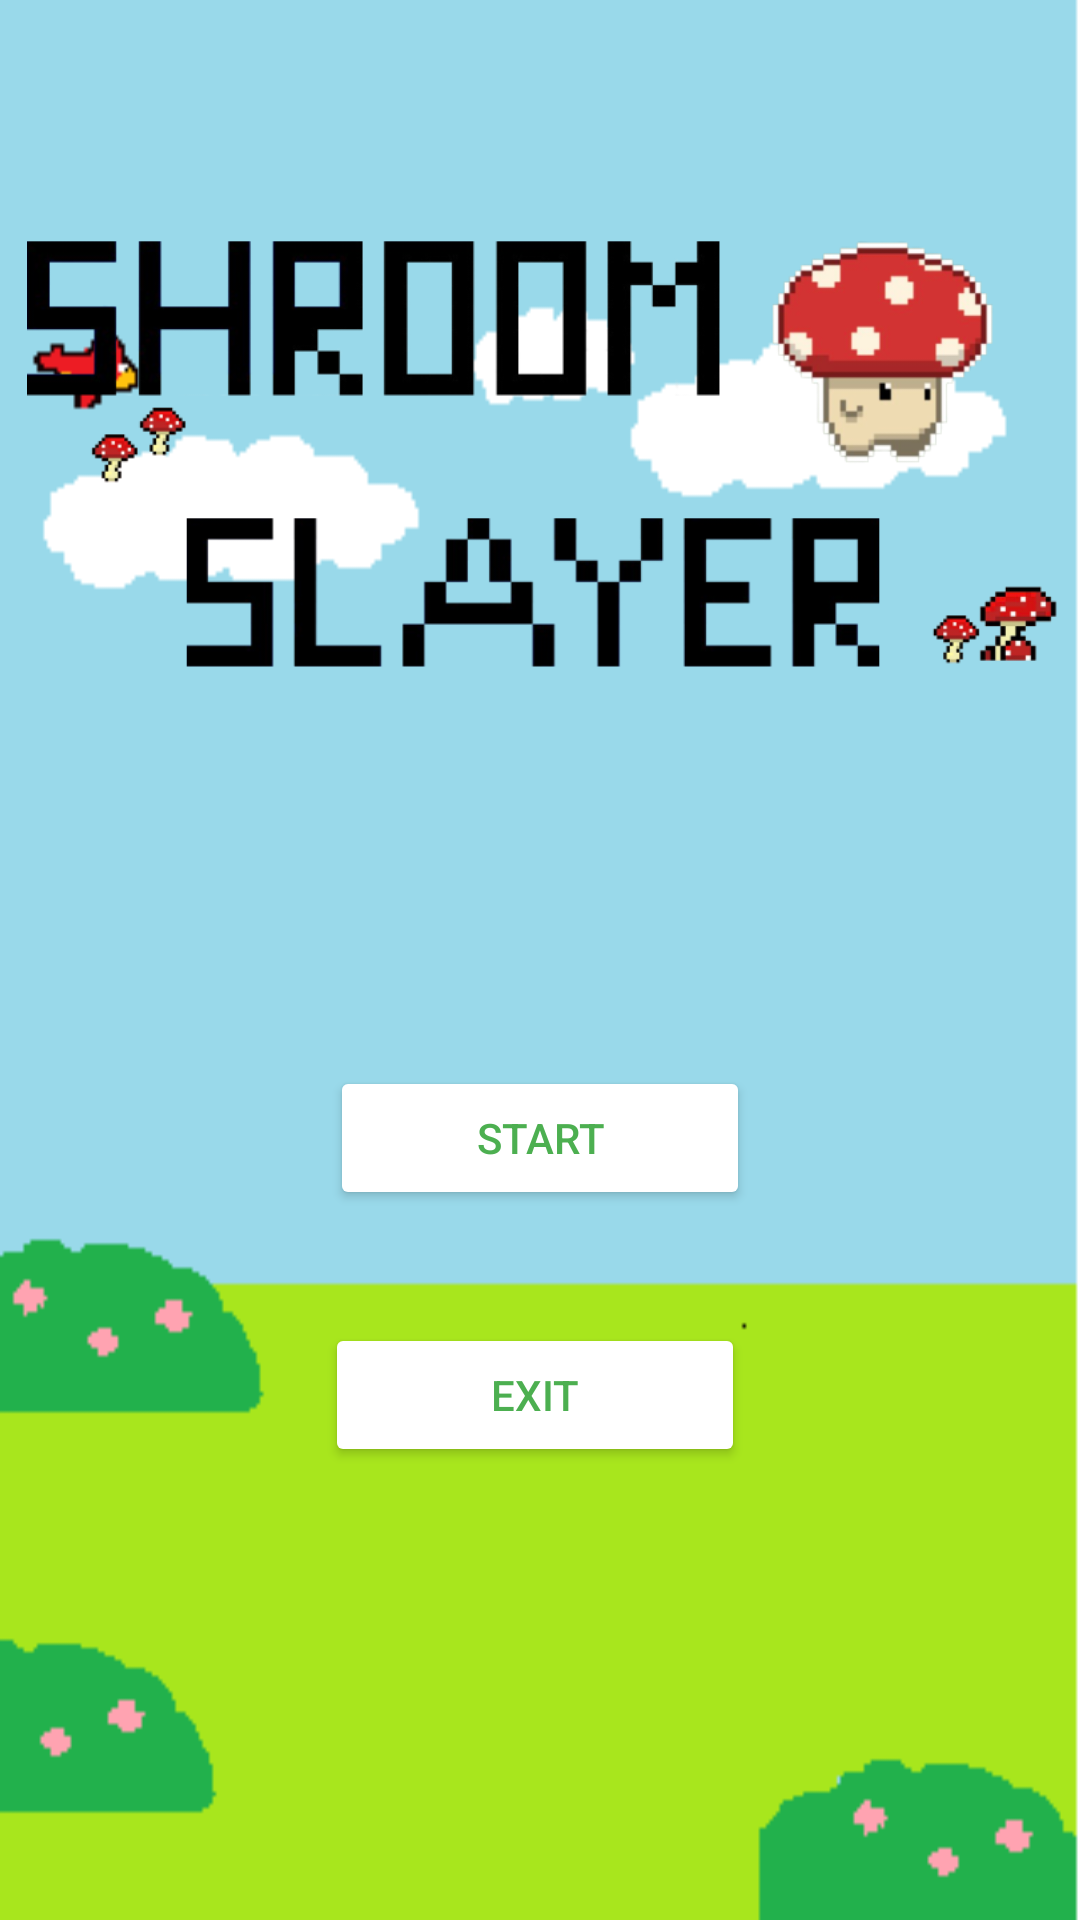

Android layout source for this screen:
<!-- AndroidManifest.xml: application theme Theme.Team1Game -->
<!-- res/layout/activity_main.xml -->
<androidx.constraintlayout.widget.ConstraintLayout xmlns:android="http://schemas.android.com/apk/res/android"
    xmlns:app="http://schemas.android.com/apk/res-auto"
    xmlns:tools="http://schemas.android.com/tools"
    android:layout_width="match_parent"
    android:layout_height="match_parent"
    android:background="@drawable/screen1">

    <Button
        android:id="@+id/startButton"
        android:layout_width="140dp"
        android:layout_height="wrap_content"
        android:text="Start"
        android:backgroundTint="#ffffff"
        android:textColor="#4CAF50"
        app:layout_constraintBottom_toBottomOf="parent"
        app:layout_constraintEnd_toEndOf="parent"
        app:layout_constraintStart_toStartOf="parent"
        app:layout_constraintTop_toTopOf="parent"
        app:layout_constraintVertical_bias="0.6" />

    <Button
        android:id="@+id/quitButton"
        android:layout_width="140dp"
        android:layout_height="wrap_content"
        android:backgroundTint="#ffffff"
        android:text="Exit"
        android:textColor="#4CAF50"
        app:layout_constraintBottom_toBottomOf="parent"
        app:layout_constraintEnd_toEndOf="parent"
        app:layout_constraintHorizontal_bias="0.493"
        app:layout_constraintStart_toStartOf="parent"
        app:layout_constraintTop_toBottomOf="@+id/startButton"
        app:layout_constraintVertical_bias="0.2" />

    <ImageView
        android:id="@+id/imageView4"
        android:layout_width="348dp"
        android:layout_height="294dp"
        app:layout_constraintEnd_toEndOf="parent"
        app:layout_constraintHorizontal_bias="0.746"
        app:layout_constraintStart_toStartOf="parent"
        app:srcCompat="@drawable/shroom_slayer_logo"
        tools:layout_editor_absoluteY="-6dp" />

</androidx.constraintlayout.widget.ConstraintLayout>
<!-- resources referenced by this layout -->
<resources>
  <!-- drawable screen1: png bitmap (drawable, 3507 bytes) -->
  <!-- drawable shroom_slayer_logo: png bitmap (drawable, 71356 bytes) -->
  <style name="Theme.Team1Game" parent="Theme.MaterialComponents.DayNight.DarkActionBar">
          
          <item name="colorPrimary">@color/purple_500</item>
          <item name="colorPrimaryVariant">@color/purple_700</item>
          <item name="colorOnPrimary">@color/white</item>
          
          <item name="colorSecondary">@color/teal_200</item>
          <item name="colorSecondaryVariant">@color/teal_700</item>
          <item name="colorOnSecondary">@color/black</item>
          
          <item name="android:statusBarColor">?attr/colorPrimaryVariant</item>
          
      </style>
  <!-- not gathered from this repository: default colours our renderer supplied (Android Studio template values) -->
  <color name="purple_500">#FF6200EE</color>
  <color name="purple_700">#FF3700B3</color>
  <color name="teal_200">#FF03DAC5</color>
  <color name="teal_700">#FF018786</color>
  <color name="black">#FF000000</color>
  <color name="white">#FFFFFFFF</color>
</resources>
